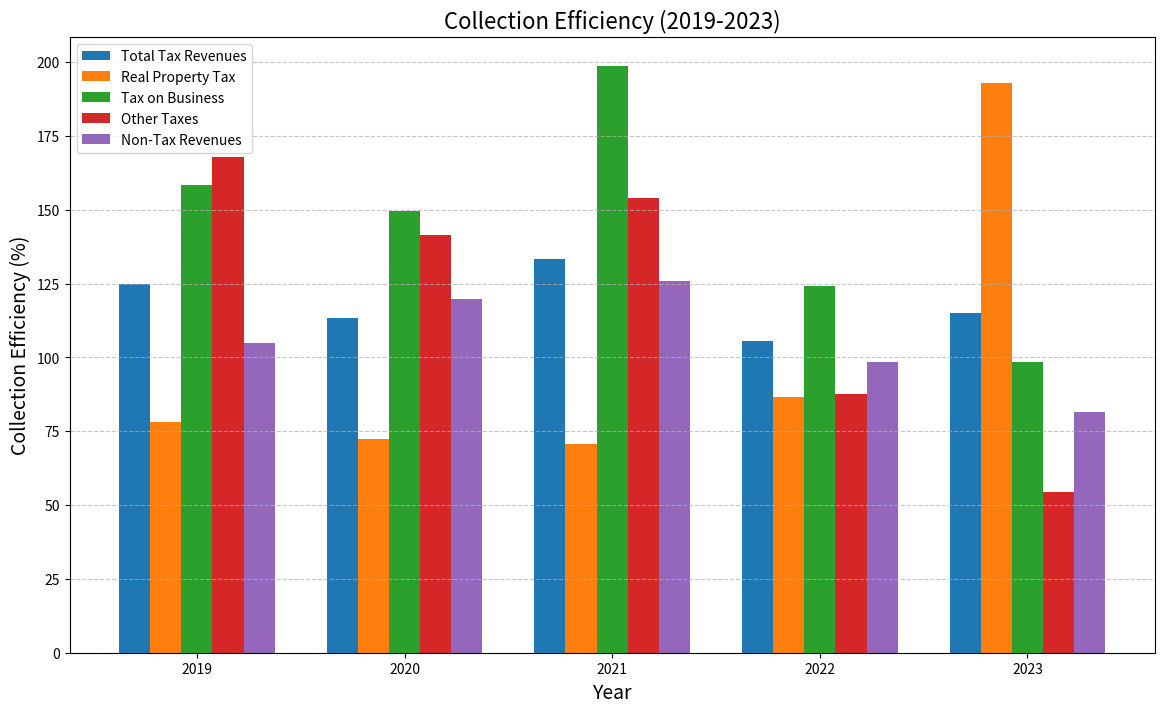

This chart was generated by the following Python code:
import matplotlib.pyplot as plt
import numpy as np

# Data for the plot
years = ["2019", "2020", "2021", "2022", "2023"]

# Collection efficiency percentages
tax_revenues = [124.76, 113.22, 133.45, 105.58, 114.91]
real_property_tax = [78.01, 72.21, 70.65, 86.69, 192.96]
tax_on_business = [158.38, 149.41, 198.65, 124.12, 98.37]
other_taxes = [167.93, 141.36, 153.82, 87.53, 54.32]
non_tax_revenues = [104.80, 119.70, 125.93, 98.41, 81.63]

# Bar width
bar_width = 0.15
index = np.arange(len(years))

# Create a bar plot
plt.figure(figsize=(14, 8))

plt.bar(index, tax_revenues, bar_width, label='Total Tax Revenues')
plt.bar(index + bar_width, real_property_tax, bar_width, label='Real Property Tax')
plt.bar(index + 2*bar_width, tax_on_business, bar_width, label='Tax on Business')
plt.bar(index + 3*bar_width, other_taxes, bar_width, label='Other Taxes')
plt.bar(index + 4*bar_width, non_tax_revenues, bar_width, label='Non-Tax Revenues')

# Adding titles and labels
plt.title('Collection Efficiency (2019-2023)', fontsize=16)
plt.xlabel('Year', fontsize=14)
plt.ylabel('Collection Efficiency (%)', fontsize=14)
plt.xticks(index + 2*bar_width, years)
plt.legend()

# Adding grid
plt.grid(True, axis='y', linestyle='--', alpha=0.7)

# Display the plot
plt.show()
